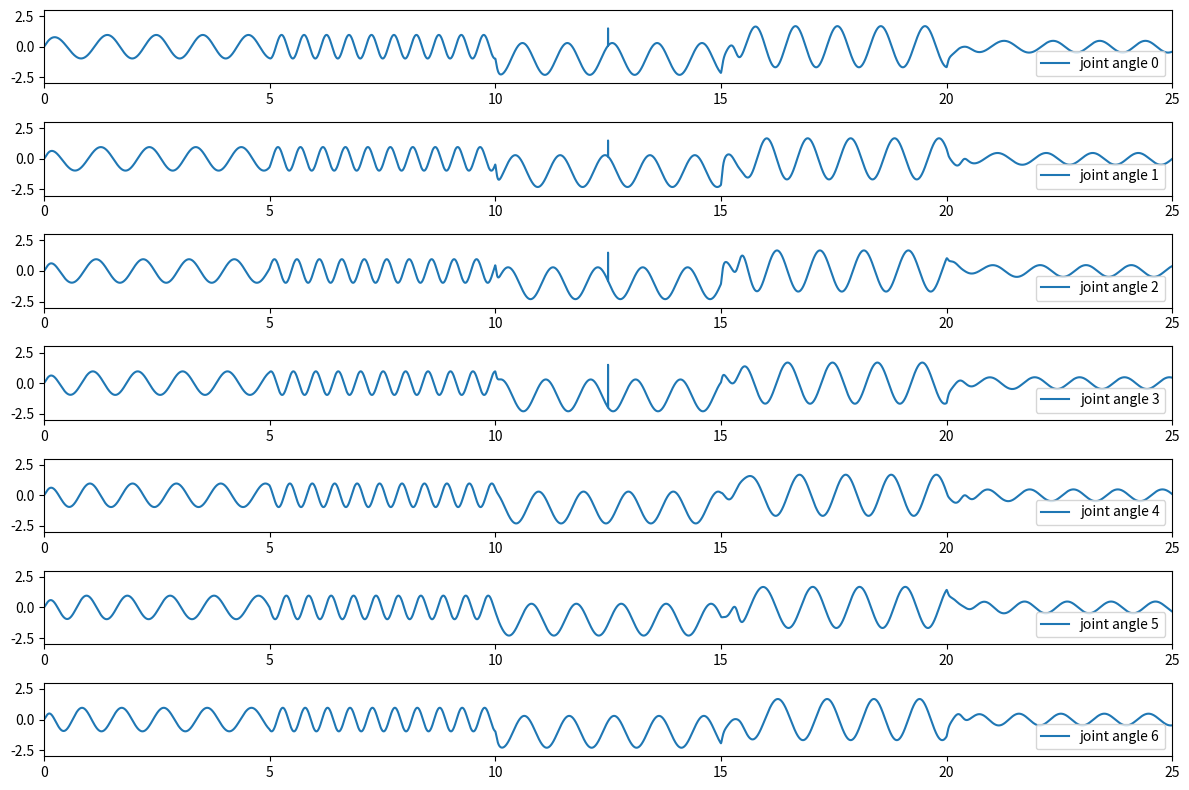

Recreate this plot in Python.
# Reimplemented from [1]
# [1]Crespi, A. and Ijspeert, A.J., 2006. AmphiBot II: An amphibious snake robot that crawls and swims using a central
#    pattern generator. In Proceedings of the 9th international conference on climbing and walking robots (CLAWAR 2006)
#    (No. CONF, pp. 19-27).
# [redacted]
# April, 2021

import numpy as np
import matplotlib.pyplot as plt

class oscillator():
    """
    One of oscillator in CPG
    Oscillator Class only provide a computing process, it doesn't have any variables.
    """
    def __init__(self, timestep):
        """
        :param timestep:  step size used to calculate the integral, it can be regarded as how many seconds to update the joint angle
        """
        self.t = timestep

    def dy_r2(self, a_i, R_i, pos, dy1):
        dy2 = a_i*(a_i/4*(R_i - pos)-dy1)
        return dy2

    def dy_r1(self, dy1, dy2):
        new_dy1 = dy1 + dy2 * self.t
        return new_dy1

    def update_r(self, pos, dy1):
        p = pos + dy1 * self.t
        return p

    def dy_theta(self, m, n, v_i, weights, thetas, phis):
        sum = 0
        # coupling: between neighbour oscillators are set to delta_phi for the descending connections,
        #           and to -delta_phi for ascending connections
        # m, n is the index of a oscillator
        for i in range(max(0, m-1), min(m+2, len(weights))):
            if i > m:
                phi = -phis[i][n]
            elif i < m:
                phi = phis[i][n]
            else:
                continue
            sum += weights[i][n] * np.sin(thetas[i][n] - thetas[m][n] + phi)
        if n == 0:
            phi = -phis[m][1]
            x = 1
        else:
            phi = phis[m][0]
            x = 0
        sum += weights[m][n] * np.sin(thetas[m][x] - thetas[m][n] + phi)
        dy = 2 * np.pi * v_i + sum
        return dy

    def update_theta(self, theta, dy1):
        new_theta = theta + dy1 * self.t
        return new_theta

    def update_x(self, r_i, theta_i):
        xi = r_i * (1 + np.cos(theta_i))
        return xi

class cpg_fish(oscillator):
    def __init__(self, a_matrix, R_matrix, weights, phase_biases, timestep = 0.001):
        super(cpg_fish, self).__init__(timestep)

        self.t = timestep
        self.a = a_matrix
        self.R = R_matrix

        self.w = weights
        self.phi = phase_biases

        self.r_dy1 =  [[0 for i in range(len(self.w[0]))] for j in range(len(self.w))]
        self.x = [[0 for i in range(len(self.w[0]))] for j in range(len(self.w))]
        self.output_angles = [0 for i in range(len(self.w))]
        # print(self.output_angles)
        # print(self.r_dy1)

    def update_joint(self, i, j, v, r_matrix, theta_matrix):
        """
        To update one joint's oscillator
        :param i:  row index of the oscillator
        :param j:  column index of the oscillator
        :param v:  frequency parameters
        :param r_matrix:  all positions of oscillators
        :param theta_matrix:  all theta of oscillators
        :return: The new value of r[i][j] and theta[i][j]
        """
        # calculate the new position of r[i][j]
        r_dy2 = self.dy_r2(self.a[i][j], self.R[i][j], r_matrix[i][j], self.r_dy1[i][j])
        self.r_dy1[i][j] = self.dy_r1(self.r_dy1[i][j], r_dy2)
        r_ij = self.update_r(r_matrix[i][j], self.r_dy1[i][j])
        # calculate the new position of theta[i][j]
        theta_dy = self.dy_theta(i, j, v, self.w, theta_matrix, self.phi)
        theta_ij = self.update_theta(theta_matrix[i][j], theta_dy)
        # using new r and theta to calculate the new positive output signal
        self.x[i][j] = self.update_x(r_ij, theta_ij)
        return r_ij, theta_ij

    def update_joints(self, r_matrix, theta_matrix, v_matrix):
        """
        To update each oscillator
        :param r_matrix:
        :param theta_matrix:
        :param v_matrix:
        :return: The new values of all r and theta
        """
        for i in range(len(r_matrix)):
            for j in range(len(r_matrix[i])):
                # update each r and theta.
                r_matrix[i][j], theta_matrix[i][j] = self.update_joint(i, j, v_matrix[i][j], r_matrix, theta_matrix)
        return r_matrix, theta_matrix

    def update_angles(self):
        """
        After updated all oscillator, the final thing is to calculate all setpoints according to oscillators
        :return: all setpoints
        """
        for i in range(len(self.x)):
            self.output_angles[i] = self.x[i][0] - self.x[i][1]
        return self.output_angles

    def update_cpg(self, r_matrix, theta_matrix, v_matrix):
        """
        to update the entire CPG, and return state variables, setpoints
        :param r_matrix: state variables of each oscillator
        :param theta_matrix: state variables of each oscillator
        :param v_matrix: control variables, speed
        :return: all r, theta, setpoints
        """
        new_r, new_theta = self.update_joints(r_matrix, theta_matrix, v_matrix)
        output_angles = self.update_angles()
        return new_r, new_theta, output_angles

    def plot_result(self, y, title = None, timestep = None):
        l = len(y)
        if timestep == None:
            t_interval  = 1 / (10 ** (len(str(l))-1))
        else:
            t_interval = timestep
        # print(t_interval)
        t_end = int(l * t_interval)
        # print(t_end)
        t = np.arange(0,t_end,t_interval)
        # print(l,':', t_end, ":", t_interval)
        plt.figure(figsize= (15, 6))
        plt.plot(t, y)
        if title != None:
            plt.title(str(title))
        plt.show()

    def plot_results(self, y, label, ylim, timestep = None):
        l = len(y[0])
        if timestep == None:
            t_interval  = 1 / (10 ** (len(str(l))-1))
        else:
            t_interval = timestep
        # print(t_interval)
        t_end = int(l * t_interval)
        # print(t_end)
        t = np.arange(0, t_end, t_interval)
        num = len(y)
        plt.figure(figsize=(12, 8))
        for i in range(len(y)):
            plt.subplot(num, 1, i+1)
            plt.plot(t, y[i], label=label[i])
            plt.axis([0, t_end, ylim[0], ylim[1]])
            plt.legend(loc = "lower right")
        plt.tight_layout()
        plt.show()


if __name__ == '__main__':
    # In the paper,
    # They chose all R,v, weights, phase baises to be equal for all oscillators

    a_matrix = [[100 for i in range(2)] for j in range(7)]

    R_matrix = [[1 for i in range(2)] for j in range(7)]

    # standing
    R_matrix_standing = [[0 for i in range(2)] for j in range(7)]

    v_matrix = [[1 for i in range(2)] for j in range(7)]

    w_matrix = [[4 for i in range(2)] for j in range(7)]

    phi_matrix = [[1 for i in range(2)] for j in range(7)]

    r_matrix = [[0.5 for i in range(2)] for j in range(7)]

    theta_matrix = [[1 for i in range(2)] for j in range(7)]

    # print(theta_matrix)
    cpg = cpg_fish(a_matrix, R_matrix, w_matrix, phi_matrix, 0.001)
    # Update the CPG firstly
    # r, theta, angles = cpg.update_cpg(r_matrix, theta_matrix)
    # Then, we can get all joints angle
    # print(angles)
    # print("r_dy1: ", cpg.r_dy1)

    old_r = r_matrix
    old_theta = theta_matrix
    angs = [[] for j in range(7)]
    xs = [[] for j in range(14)]
    thetas = [[] for j in range(14)]
    r0 = []
    for i in range(25000):
        if i == 5000:
            v_matrix = [[2 for i in range(2)] for j in range(7)]
            cpg.R = R_matrix
            # cpg.R = R_matrix_standing
        elif i == 10000:
            R_matrix = [[0.5+i for i in range(2)] for j in range(7)]
            v_matrix = [[1 for i in range(2)] for j in range(7)]
            # print(R_matrix)
            cpg.R = R_matrix
            # cpg.R = R_matrix_standing
        elif i == 15000:
            R_matrix = [[1 for i in range(2)] for j in range(7)]
            phi_matrix = [[-2 for i in range(2)] for j in range(7)]
            cpg.R = R_matrix
            cpg.phi = phi_matrix
        elif i == 20000:
            R_matrix = [[0.5 for i in range(2)] for j in range(7)]
            phi_matrix = [[1 for i in range(2)] for j in range(7)]
            cpg.R = R_matrix
            cpg.phi = phi_matrix
        r, theta, angles = cpg.update_cpg(old_r, old_theta, v_matrix)
        # print("theta: ", theta)
        old_r = r
        old_theta = theta
        old_angles = angles
        # perturbation
        if i == 12500:
            old_angles[0] = 1.5
            old_angles[1] = 1.5
            old_angles[2] = 1.5
            old_angles[3] = 1.5
        for k in range(7):
            angs[k].append(angles[k])
            for m in range(2):
                xs[k+m*7].append(cpg.x[k][m])
                thetas[k+m*7].append(theta[k][m])
        r0.append(r[0][0])
        #print(angles)

    labels = ['joint angle 0', 'joint angle 1', 'joint angle 2', 'joint angle 3',
              'joint angle 4', 'joint angle 5', 'joint angle 6']
    ylim = [-3, 3]
    cpg.plot_results(angs, labels, ylim, 0.001)

    # print(angs[0])
    # cpg.plot_result(angs[0], 'angle[0]', 0.001)
    # cpg.plot_result(xs[0], 'x[0]', 0.001)
    # cpg.plot_result(r0, 'r[0]', 0.001)

    # labels = ['x[0]', 'x[1]', 'x[2]', 'x[3]','x[4]', 'x[5]', 'x[6]',
    #           'x[7]', 'x[8]', 'x[9]', 'x[10]','x[11]', 'x[12]', 'x[13]']
    # labels = ['x[0]', 'x[1]', 'x[2]', 'x[3]', 'x[4]', 'x[5]', 'x[6]']
    # ylim = [-0.5, 2.5]
    # cpg.plot_results(xs[:7], labels, ylim, 0.001)
    #
    # labels = ['theta[0]', 'theta[1]', 'theta[2]', 'theta[3]', 'theta[4]', 'theta[5]', 'theta[6]']
    # ylim = [-20, 150]
    # cpg.plot_results(thetas[:7], labels, ylim, 0.001)
